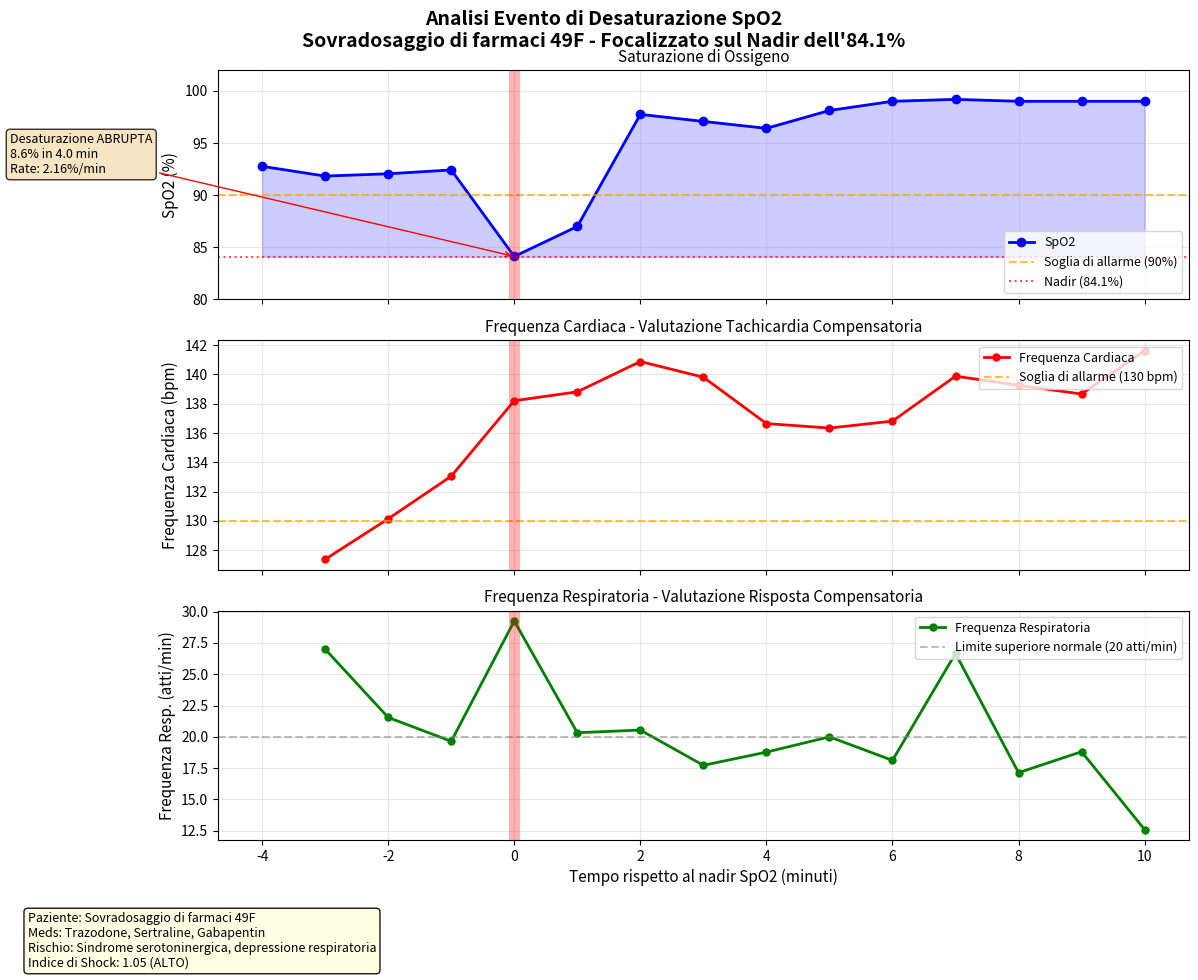

Source code (Python):
# Executed Code (Repaired)
# This code runs in a sandbox with injected variables (vitals, np, plt, etc.)

import numpy as np
import pandas as pd
import matplotlib.pyplot as plt
import seaborn as sns
from scipy import stats
import datetime

# Helper function to simulate sandbox save_plot
def save_plot(filename, fig=None, **kwargs):
    if not filename.endswith('.png'): filename += '.png'
    if fig is None: fig = plt.gcf()
    fig.savefig(filename, **kwargs)
    plt.close(fig)
    print(f'Saved plot to {filename}')

# Injected Variables
visit_id = '99755326'
age = 49
gender = 'F'
ethnicity = 'Other (Hispanic/Latino)'
heart_rate = [(datetime.datetime(2218, 10, 22, 16, 58, 2), 127.375), (datetime.datetime(2218, 10, 22, 16, 59, 2), 130.140350877193), (datetime.datetime(2218, 10, 22, 17, 0, 2), 133.050847457627), (datetime.datetime(2218, 10, 22, 17, 1, 2), 138.203389830508), (datetime.datetime(2218, 10, 22, 17, 2, 2), 138.810344827586), (datetime.datetime(2218, 10, 22, 17, 3, 2), 140.881355932203), (datetime.datetime(2218, 10, 22, 17, 4, 2), 139.810344827586), (datetime.datetime(2218, 10, 22, 17, 5, 2), 136.64406779661), (datetime.datetime(2218, 10, 22, 17, 6, 2), 136.338983050847), (datetime.datetime(2218, 10, 22, 17, 7, 2), 136.810344827586), (datetime.datetime(2218, 10, 22, 17, 8, 2), 139.881355932203), (datetime.datetime(2218, 10, 22, 17, 9, 2), 139.258620689655), (datetime.datetime(2218, 10, 22, 17, 10, 2), 138.661016949153), (datetime.datetime(2218, 10, 22, 17, 11, 2), 141.620689655172), (datetime.datetime(2218, 10, 22, 17, 12, 2), 148.915254237288), (datetime.datetime(2218, 10, 22, 17, 13, 2), 156.627118644068), (datetime.datetime(2218, 10, 22, 17, 14, 2), 158.672413793103), (datetime.datetime(2218, 10, 22, 17, 15, 2), 154.949152542373), (datetime.datetime(2218, 10, 22, 17, 16, 2), 157.172413793103), (datetime.datetime(2218, 10, 22, 17, 17, 2), 154.101694915254), (datetime.datetime(2218, 10, 22, 17, 18, 2), 150.152542372881), (datetime.datetime(2218, 10, 22, 17, 19, 2), 146.310344827586), (datetime.datetime(2218, 10, 22, 17, 20, 2), 142.813559322034), (datetime.datetime(2218, 10, 22, 17, 21, 2), 141.086206896552), (datetime.datetime(2218, 10, 22, 17, 22, 2), 141.813559322034), (datetime.datetime(2218, 10, 22, 17, 23, 2), 141.610169491525), (datetime.datetime(2218, 10, 22, 17, 24, 2), 140.055555555556), (datetime.datetime(2218, 10, 22, 17, 25, 2), 137.728813559322), (datetime.datetime(2218, 10, 22, 17, 26, 2), 140.5), (datetime.datetime(2218, 10, 22, 17, 27, 2), 140.983050847458), (datetime.datetime(2218, 10, 22, 17, 28, 2), 137.016949152542), (datetime.datetime(2218, 10, 22, 17, 29, 2), 135.48275862069), (datetime.datetime(2218, 10, 22, 17, 30, 2), 133.338983050847), (datetime.datetime(2218, 10, 22, 17, 31, 2), 131.137931034483), (datetime.datetime(2218, 10, 22, 17, 32, 2), 129.796610169492), (datetime.datetime(2218, 10, 22, 17, 33, 2), 129.271186440678), (datetime.datetime(2218, 10, 22, 17, 34, 2), 128.98275862069), (datetime.datetime(2218, 10, 22, 17, 35, 2), 130.0), (datetime.datetime(2218, 10, 22, 17, 36, 2), 133.603448275862), (datetime.datetime(2218, 10, 22, 17, 37, 2), 132.949152542373), (datetime.datetime(2218, 10, 22, 17, 38, 2), 133.220338983051), (datetime.datetime(2218, 10, 22, 17, 39, 2), 137.98275862069), (datetime.datetime(2218, 10, 22, 17, 40, 2), 137.474576271186), (datetime.datetime(2218, 10, 22, 17, 41, 2), 134.51724137931), (datetime.datetime(2218, 10, 22, 17, 42, 2), 130.898305084746), (datetime.datetime(2218, 10, 22, 17, 43, 2), 128.396551724138), (datetime.datetime(2218, 10, 22, 17, 44, 2), 127.457627118644), (datetime.datetime(2218, 10, 22, 17, 45, 2), 126.64406779661), (datetime.datetime(2218, 10, 22, 17, 46, 2), 126.948275862069), (datetime.datetime(2218, 10, 22, 17, 47, 2), 127.0), (datetime.datetime(2218, 10, 22, 17, 48, 2), 127.258620689655), (datetime.datetime(2218, 10, 22, 17, 49, 2), 127.06779661017), (datetime.datetime(2218, 10, 22, 17, 50, 2), 127.0), (datetime.datetime(2218, 10, 22, 17, 51, 2), 127.206896551724), (datetime.datetime(2218, 10, 22, 17, 52, 2), 126.610169491525), (datetime.datetime(2218, 10, 22, 17, 53, 2), 126.0), (datetime.datetime(2218, 10, 22, 17, 54, 2), 125.830508474576), (datetime.datetime(2218, 10, 22, 17, 55, 2), 126.0), (datetime.datetime(2218, 10, 22, 17, 56, 2), 125.0), (datetime.datetime(2218, 10, 22, 17, 57, 2), 125.0), (datetime.datetime(2218, 10, 22, 17, 58, 2), 126.0), (datetime.datetime(2218, 10, 22, 17, 59, 2), 125.0), (datetime.datetime(2218, 10, 22, 18, 0, 2), 125.0), (datetime.datetime(2218, 10, 22, 18, 1, 2), 124.0), (datetime.datetime(2218, 10, 22, 18, 2, 2), 124.0), (datetime.datetime(2218, 10, 22, 18, 3, 2), 124.0), (datetime.datetime(2218, 10, 22, 18, 4, 2), 123.0), (datetime.datetime(2218, 10, 22, 18, 5, 2), 123.0), (datetime.datetime(2218, 10, 22, 18, 6, 2), 123.0), (datetime.datetime(2218, 10, 22, 18, 7, 2), 123.0), (datetime.datetime(2218, 10, 22, 18, 8, 2), 123.0), (datetime.datetime(2218, 10, 22, 18, 9, 2), 123.0), (datetime.datetime(2218, 10, 22, 18, 10, 2), 124.0), (datetime.datetime(2218, 10, 22, 18, 11, 2), 124.0), (datetime.datetime(2218, 10, 22, 18, 12, 2), 124.0), (datetime.datetime(2218, 10, 22, 18, 13, 2), 124.0), (datetime.datetime(2218, 10, 22, 18, 14, 2), 125.0), (datetime.datetime(2218, 10, 22, 18, 15, 2), 125.0), (datetime.datetime(2218, 10, 22, 18, 16, 2), 125.0), (datetime.datetime(2218, 10, 22, 18, 17, 2), 124.0), (datetime.datetime(2218, 10, 22, 18, 18, 2), 124.0), (datetime.datetime(2218, 10, 22, 18, 19, 2), 124.0), (datetime.datetime(2218, 10, 22, 18, 20, 2), 124.0), (datetime.datetime(2218, 10, 22, 18, 21, 2), 124.0)]
systolic_bp = [(datetime.datetime(2218, 10, 22, 17, 0, 2), 127.0), (datetime.datetime(2218, 10, 22, 17, 1, 2), 127.0), (datetime.datetime(2218, 10, 22, 17, 2, 2), 127.0), (datetime.datetime(2218, 10, 22, 17, 5, 2), 100.0), (datetime.datetime(2218, 10, 22, 17, 6, 2), 100.0), (datetime.datetime(2218, 10, 22, 17, 10, 2), 120.0), (datetime.datetime(2218, 10, 22, 17, 11, 2), 120.0), (datetime.datetime(2218, 10, 22, 17, 14, 2), 129.0), (datetime.datetime(2218, 10, 22, 17, 15, 2), 123.0), (datetime.datetime(2218, 10, 22, 17, 16, 2), 123.0), (datetime.datetime(2218, 10, 22, 17, 20, 2), 119.0), (datetime.datetime(2218, 10, 22, 17, 21, 2), 119.0), (datetime.datetime(2218, 10, 22, 17, 25, 2), 138.0), (datetime.datetime(2218, 10, 22, 17, 26, 2), 138.0), (datetime.datetime(2218, 10, 22, 17, 30, 2), 125.0), (datetime.datetime(2218, 10, 22, 17, 31, 2), 125.0), (datetime.datetime(2218, 10, 22, 17, 35, 2), 118.0), (datetime.datetime(2218, 10, 22, 17, 36, 2), 118.0), (datetime.datetime(2218, 10, 22, 17, 40, 2), 137.0), (datetime.datetime(2218, 10, 22, 17, 41, 2), 137.0), (datetime.datetime(2218, 10, 22, 17, 45, 2), 111.0), (datetime.datetime(2218, 10, 22, 17, 46, 2), 111.0), (datetime.datetime(2218, 10, 22, 17, 50, 2), 115.0), (datetime.datetime(2218, 10, 22, 17, 51, 2), 115.0), (datetime.datetime(2218, 10, 22, 17, 55, 2), 109.0), (datetime.datetime(2218, 10, 22, 18, 0, 2), 111.0), (datetime.datetime(2218, 10, 22, 18, 5, 2), 108.0), (datetime.datetime(2218, 10, 22, 18, 10, 2), 105.0), (datetime.datetime(2218, 10, 22, 18, 15, 2), 114.0), (datetime.datetime(2218, 10, 22, 18, 20, 2), 108.0), (datetime.datetime(2218, 10, 22, 18, 21, 2), 107.0)]
diastolic_bp = [(datetime.datetime(2218, 10, 22, 17, 0, 2), 117.0), (datetime.datetime(2218, 10, 22, 17, 1, 2), 117.0), (datetime.datetime(2218, 10, 22, 17, 2, 2), 117.0), (datetime.datetime(2218, 10, 22, 17, 5, 2), 72.0), (datetime.datetime(2218, 10, 22, 17, 6, 2), 72.0), (datetime.datetime(2218, 10, 22, 17, 10, 2), 77.0), (datetime.datetime(2218, 10, 22, 17, 11, 2), 77.0), (datetime.datetime(2218, 10, 22, 17, 15, 2), 75.0), (datetime.datetime(2218, 10, 22, 17, 16, 2), 75.0), (datetime.datetime(2218, 10, 22, 17, 20, 2), 78.0), (datetime.datetime(2218, 10, 22, 17, 21, 2), 78.0), (datetime.datetime(2218, 10, 22, 17, 25, 2), 92.0), (datetime.datetime(2218, 10, 22, 17, 26, 2), 92.0), (datetime.datetime(2218, 10, 22, 17, 30, 2), 65.0), (datetime.datetime(2218, 10, 22, 17, 31, 2), 65.0), (datetime.datetime(2218, 10, 22, 17, 35, 2), 69.0), (datetime.datetime(2218, 10, 22, 17, 36, 2), 69.0), (datetime.datetime(2218, 10, 22, 17, 40, 2), 81.0), (datetime.datetime(2218, 10, 22, 17, 41, 2), 81.0), (datetime.datetime(2218, 10, 22, 17, 45, 2), 62.0), (datetime.datetime(2218, 10, 22, 17, 46, 2), 62.0), (datetime.datetime(2218, 10, 22, 17, 50, 2), 63.0), (datetime.datetime(2218, 10, 22, 17, 51, 2), 63.0), (datetime.datetime(2218, 10, 22, 17, 55, 2), 58.0), (datetime.datetime(2218, 10, 22, 18, 0, 2), 60.0), (datetime.datetime(2218, 10, 22, 18, 5, 2), 64.0), (datetime.datetime(2218, 10, 22, 18, 10, 2), 61.0), (datetime.datetime(2218, 10, 22, 18, 15, 2), 62.0), (datetime.datetime(2218, 10, 22, 18, 20, 2), 61.0), (datetime.datetime(2218, 10, 22, 18, 21, 2), 58.0)]
spo2 = [(datetime.datetime(2218, 10, 22, 16, 57, 2), 92.7659574468085), (datetime.datetime(2218, 10, 22, 16, 58, 2), 91.8305084745763), (datetime.datetime(2218, 10, 22, 16, 59, 2), 92.0517241379311), (datetime.datetime(2218, 10, 22, 17, 0, 2), 92.4166666666667), (datetime.datetime(2218, 10, 22, 17, 1, 2), 84.125), (datetime.datetime(2218, 10, 22, 17, 2, 2), 87.0), (datetime.datetime(2218, 10, 22, 17, 3, 2), 97.7457627118644), (datetime.datetime(2218, 10, 22, 17, 4, 2), 97.0689655172414), (datetime.datetime(2218, 10, 22, 17, 5, 2), 96.406779661017), (datetime.datetime(2218, 10, 22, 17, 6, 2), 98.1186440677966), (datetime.datetime(2218, 10, 22, 17, 7, 2), 99.0), (datetime.datetime(2218, 10, 22, 17, 8, 2), 99.1864406779661), (datetime.datetime(2218, 10, 22, 17, 9, 2), 99.0), (datetime.datetime(2218, 10, 22, 17, 10, 2), 99.0), (datetime.datetime(2218, 10, 22, 17, 11, 2), 99.0), (datetime.datetime(2218, 10, 22, 17, 12, 2), 99.0), (datetime.datetime(2218, 10, 22, 17, 13, 2), 99.0), (datetime.datetime(2218, 10, 22, 17, 14, 2), 99.0), (datetime.datetime(2218, 10, 22, 17, 15, 2), 99.0), (datetime.datetime(2218, 10, 22, 17, 16, 2), 99.0), (datetime.datetime(2218, 10, 22, 17, 17, 2), 99.0), (datetime.datetime(2218, 10, 22, 17, 18, 2), 99.0), (datetime.datetime(2218, 10, 22, 17, 19, 2), 99.0), (datetime.datetime(2218, 10, 22, 17, 20, 2), 99.0), (datetime.datetime(2218, 10, 22, 17, 23, 2), 99.0), (datetime.datetime(2218, 10, 22, 17, 24, 2), 98.9722222222223), (datetime.datetime(2218, 10, 22, 17, 25, 2), 98.2881355932203), (datetime.datetime(2218, 10, 22, 17, 26, 2), 98.9310344827586), (datetime.datetime(2218, 10, 22, 17, 27, 2), 99.0508474576271), (datetime.datetime(2218, 10, 22, 17, 28, 2), 99.8305084745763), (datetime.datetime(2218, 10, 22, 17, 29, 2), 99.9655172413793), (datetime.datetime(2218, 10, 22, 17, 30, 2), 98.1525423728814), (datetime.datetime(2218, 10, 22, 17, 31, 2), 97.8103448275862), (datetime.datetime(2218, 10, 22, 17, 32, 2), 98.406779661017), (datetime.datetime(2218, 10, 22, 17, 33, 2), 99.1694915254237), (datetime.datetime(2218, 10, 22, 17, 34, 2), 99.0), (datetime.datetime(2218, 10, 22, 17, 35, 2), 99.271186440678), (datetime.datetime(2218, 10, 22, 17, 36, 2), 99.0), (datetime.datetime(2218, 10, 22, 17, 37, 2), 99.0), (datetime.datetime(2218, 10, 22, 17, 38, 2), 99.0), (datetime.datetime(2218, 10, 22, 17, 39, 2), 99.0), (datetime.datetime(2218, 10, 22, 17, 40, 2), 99.0), (datetime.datetime(2218, 10, 22, 17, 41, 2), 99.0), (datetime.datetime(2218, 10, 22, 17, 42, 2), 99.0), (datetime.datetime(2218, 10, 22, 17, 43, 2), 99.0), (datetime.datetime(2218, 10, 22, 17, 44, 2), 99.0), (datetime.datetime(2218, 10, 22, 17, 45, 2), 99.0), (datetime.datetime(2218, 10, 22, 17, 46, 2), 99.0), (datetime.datetime(2218, 10, 22, 17, 47, 2), 99.0), (datetime.datetime(2218, 10, 22, 17, 48, 2), 99.0), (datetime.datetime(2218, 10, 22, 17, 49, 2), 99.0), (datetime.datetime(2218, 10, 22, 17, 50, 2), 99.0), (datetime.datetime(2218, 10, 22, 17, 51, 2), 99.0), (datetime.datetime(2218, 10, 22, 17, 52, 2), 99.0), (datetime.datetime(2218, 10, 22, 17, 53, 2), 99.0), (datetime.datetime(2218, 10, 22, 17, 54, 2), 99.0), (datetime.datetime(2218, 10, 22, 17, 55, 2), 99.0), (datetime.datetime(2218, 10, 22, 17, 56, 2), 99.0), (datetime.datetime(2218, 10, 22, 17, 57, 2), 99.0), (datetime.datetime(2218, 10, 22, 17, 58, 2), 99.0), (datetime.datetime(2218, 10, 22, 17, 59, 2), 99.0), (datetime.datetime(2218, 10, 22, 18, 0, 2), 99.0), (datetime.datetime(2218, 10, 22, 18, 1, 2), 99.0), (datetime.datetime(2218, 10, 22, 18, 2, 2), 99.0), (datetime.datetime(2218, 10, 22, 18, 3, 2), 99.0), (datetime.datetime(2218, 10, 22, 18, 4, 2), 99.0), (datetime.datetime(2218, 10, 22, 18, 5, 2), 99.0), (datetime.datetime(2218, 10, 22, 18, 6, 2), 99.0), (datetime.datetime(2218, 10, 22, 18, 7, 2), 99.0), (datetime.datetime(2218, 10, 22, 18, 8, 2), 99.0), (datetime.datetime(2218, 10, 22, 18, 9, 2), 99.0), (datetime.datetime(2218, 10, 22, 18, 10, 2), 99.0), (datetime.datetime(2218, 10, 22, 18, 11, 2), 99.0), (datetime.datetime(2218, 10, 22, 18, 12, 2), 99.0), (datetime.datetime(2218, 10, 22, 18, 13, 2), 99.0), (datetime.datetime(2218, 10, 22, 18, 14, 2), 99.0), (datetime.datetime(2218, 10, 22, 18, 15, 2), 99.0), (datetime.datetime(2218, 10, 22, 18, 16, 2), 98.0), (datetime.datetime(2218, 10, 22, 18, 17, 2), 98.0), (datetime.datetime(2218, 10, 22, 18, 18, 2), 98.0), (datetime.datetime(2218, 10, 22, 18, 19, 2), 98.0), (datetime.datetime(2218, 10, 22, 18, 20, 2), 98.0), (datetime.datetime(2218, 10, 22, 18, 21, 2), 98.0)]
respiratory_rate = [(datetime.datetime(2218, 10, 22, 16, 58, 2), 27.0), (datetime.datetime(2218, 10, 22, 16, 59, 2), 21.5490196078431), (datetime.datetime(2218, 10, 22, 17, 0, 2), 19.6440677966102), (datetime.datetime(2218, 10, 22, 17, 1, 2), 29.2542372881356), (datetime.datetime(2218, 10, 22, 17, 2, 2), 20.3275862068966), (datetime.datetime(2218, 10, 22, 17, 3, 2), 20.5423728813559), (datetime.datetime(2218, 10, 22, 17, 4, 2), 17.7241379310345), (datetime.datetime(2218, 10, 22, 17, 5, 2), 18.7796610169492), (datetime.datetime(2218, 10, 22, 17, 6, 2), 20.0), (datetime.datetime(2218, 10, 22, 17, 7, 2), 18.1206896551724), (datetime.datetime(2218, 10, 22, 17, 8, 2), 26.6610169491526), (datetime.datetime(2218, 10, 22, 17, 9, 2), 17.1379310344828), (datetime.datetime(2218, 10, 22, 17, 10, 2), 18.8135593220339), (datetime.datetime(2218, 10, 22, 17, 11, 2), 12.5945945945946), (datetime.datetime(2218, 10, 22, 17, 12, 2), 13.6), (datetime.datetime(2218, 10, 22, 17, 13, 2), 22.6949152542373), (datetime.datetime(2218, 10, 22, 17, 14, 2), 26.2931034482759), (datetime.datetime(2218, 10, 22, 17, 15, 2), 27.0677966101695), (datetime.datetime(2218, 10, 22, 17, 16, 2), 22.1551724137931), (datetime.datetime(2218, 10, 22, 17, 17, 2), 19.1694915254237), (datetime.datetime(2218, 10, 22, 17, 18, 2), 20.0), (datetime.datetime(2218, 10, 22, 17, 19, 2), 21.2413793103448), (datetime.datetime(2218, 10, 22, 17, 20, 2), 20.0), (datetime.datetime(2218, 10, 22, 17, 21, 2), 19.2586206896552), (datetime.datetime(2218, 10, 22, 17, 22, 2), 19.8305084745763), (datetime.datetime(2218, 10, 22, 17, 23, 2), 19.2203389830508), (datetime.datetime(2218, 10, 22, 17, 24, 2), 20.0), (datetime.datetime(2218, 10, 22, 17, 25, 2), 20.0338983050848), (datetime.datetime(2218, 10, 22, 17, 26, 2), 16.6206896551724), (datetime.datetime(2218, 10, 22, 17, 27, 2), 20.0), (datetime.datetime(2218, 10, 22, 17, 28, 2), 20.0), (datetime.datetime(2218, 10, 22, 17, 29, 2), 20.0), (datetime.datetime(2218, 10, 22, 17, 30, 2), 20.0), (datetime.datetime(2218, 10, 22, 17, 31, 2), 20.0), (datetime.datetime(2218, 10, 22, 17, 32, 2), 20.0), (datetime.datetime(2218, 10, 22, 17, 33, 2), 20.0), (datetime.datetime(2218, 10, 22, 17, 34, 2), 20.0), (datetime.datetime(2218, 10, 22, 17, 35, 2), 20.0), (datetime.datetime(2218, 10, 22, 17, 36, 2), 20.0), (datetime.datetime(2218, 10, 22, 17, 37, 2), 20.0), (datetime.datetime(2218, 10, 22, 17, 38, 2), 20.0), (datetime.datetime(2218, 10, 22, 17, 39, 2), 20.0), (datetime.datetime(2218, 10, 22, 17, 40, 2), 20.0), (datetime.datetime(2218, 10, 22, 17, 41, 2), 20.0), (datetime.datetime(2218, 10, 22, 17, 42, 2), 20.0), (datetime.datetime(2218, 10, 22, 17, 43, 2), 20.0), (datetime.datetime(2218, 10, 22, 17, 44, 2), 20.0), (datetime.datetime(2218, 10, 22, 17, 45, 2), 20.0), (datetime.datetime(2218, 10, 22, 17, 46, 2), 20.0), (datetime.datetime(2218, 10, 22, 17, 47, 2), 20.0), (datetime.datetime(2218, 10, 22, 17, 48, 2), 20.0), (datetime.datetime(2218, 10, 22, 17, 49, 2), 20.0), (datetime.datetime(2218, 10, 22, 17, 50, 2), 20.0), (datetime.datetime(2218, 10, 22, 17, 51, 2), 20.0), (datetime.datetime(2218, 10, 22, 17, 52, 2), 20.0), (datetime.datetime(2218, 10, 22, 17, 53, 2), 20.0), (datetime.datetime(2218, 10, 22, 17, 54, 2), 20.0), (datetime.datetime(2218, 10, 22, 17, 55, 2), 20.0), (datetime.datetime(2218, 10, 22, 17, 56, 2), 20.0), (datetime.datetime(2218, 10, 22, 17, 57, 2), 20.0), (datetime.datetime(2218, 10, 22, 17, 58, 2), 20.0), (datetime.datetime(2218, 10, 22, 17, 59, 2), 20.0), (datetime.datetime(2218, 10, 22, 18, 0, 2), 20.0), (datetime.datetime(2218, 10, 22, 18, 1, 2), 20.0), (datetime.datetime(2218, 10, 22, 18, 2, 2), 20.0), (datetime.datetime(2218, 10, 22, 18, 3, 2), 20.0), (datetime.datetime(2218, 10, 22, 18, 4, 2), 20.0), (datetime.datetime(2218, 10, 22, 18, 5, 2), 20.0), (datetime.datetime(2218, 10, 22, 18, 6, 2), 20.0), (datetime.datetime(2218, 10, 22, 18, 7, 2), 20.0), (datetime.datetime(2218, 10, 22, 18, 8, 2), 20.0), (datetime.datetime(2218, 10, 22, 18, 9, 2), 20.0), (datetime.datetime(2218, 10, 22, 18, 10, 2), 20.0), (datetime.datetime(2218, 10, 22, 18, 11, 2), 20.0), (datetime.datetime(2218, 10, 22, 18, 12, 2), 20.0), (datetime.datetime(2218, 10, 22, 18, 13, 2), 20.0), (datetime.datetime(2218, 10, 22, 18, 14, 2), 20.0), (datetime.datetime(2218, 10, 22, 18, 15, 2), 20.0), (datetime.datetime(2218, 10, 22, 18, 16, 2), 20.0), (datetime.datetime(2218, 10, 22, 18, 17, 2), 20.0), (datetime.datetime(2218, 10, 22, 18, 18, 2), 20.0), (datetime.datetime(2218, 10, 22, 18, 19, 2), 20.0), (datetime.datetime(2218, 10, 22, 18, 20, 2), 20.0), (datetime.datetime(2218, 10, 22, 18, 21, 2), 20.0)]
temperature = [(datetime.datetime(2218, 10, 22, 17, 2, 2), 36.5), (datetime.datetime(2218, 10, 22, 17, 35, 2), 36.22222222222222), (datetime.datetime(2218, 10, 22, 17, 40, 2), 36.0), (datetime.datetime(2218, 10, 22, 17, 45, 2), 35.888888888888886), (datetime.datetime(2218, 10, 22, 17, 50, 2), 35.888888888888886), (datetime.datetime(2218, 10, 22, 17, 55, 2), 35.77777777777778), (datetime.datetime(2218, 10, 22, 17, 56, 2), 35.77777777777778), (datetime.datetime(2218, 10, 22, 17, 57, 2), 35.77777777777778), (datetime.datetime(2218, 10, 22, 17, 58, 2), 35.77777777777778), (datetime.datetime(2218, 10, 22, 17, 59, 2), 35.77777777777778), (datetime.datetime(2218, 10, 22, 18, 0, 2), 35.77777777777778), (datetime.datetime(2218, 10, 22, 18, 1, 2), 35.77777777777778), (datetime.datetime(2218, 10, 22, 18, 2, 2), 35.77777777777778), (datetime.datetime(2218, 10, 22, 18, 3, 2), 35.77777777777778), (datetime.datetime(2218, 10, 22, 18, 4, 2), 35.72222222222222), (datetime.datetime(2218, 10, 22, 18, 5, 2), 35.72222222222222), (datetime.datetime(2218, 10, 22, 18, 6, 2), 35.72222222222222), (datetime.datetime(2218, 10, 22, 18, 7, 2), 35.72222222222222), (datetime.datetime(2218, 10, 22, 18, 8, 2), 35.72222222222222), (datetime.datetime(2218, 10, 22, 18, 9, 2), 35.72222222222222), (datetime.datetime(2218, 10, 22, 18, 10, 2), 35.72222222222222), (datetime.datetime(2218, 10, 22, 18, 11, 2), 35.611111111111114), (datetime.datetime(2218, 10, 22, 18, 12, 2), 35.611111111111114), (datetime.datetime(2218, 10, 22, 18, 13, 2), 35.611111111111114), (datetime.datetime(2218, 10, 22, 18, 14, 2), 35.611111111111114), (datetime.datetime(2218, 10, 22, 18, 15, 2), 35.611111111111114), (datetime.datetime(2218, 10, 22, 18, 16, 2), 35.611111111111114), (datetime.datetime(2218, 10, 22, 18, 17, 2), 35.611111111111114), (datetime.datetime(2218, 10, 22, 18, 18, 2), 35.611111111111114), (datetime.datetime(2218, 10, 22, 18, 19, 2), 35.5), (datetime.datetime(2218, 10, 22, 18, 20, 2), 35.5), (datetime.datetime(2218, 10, 22, 18, 21, 2), 35.5)]
# Previous Results
shock_index = 1.048
shock_index_interpretation = 'HIGH (1.05), significantly above normal (0.5-0.7). Suggests decompensated shock, immediate intervention needed.'
map_value = 120.3
map_interpretation = 'Elevated (120 mmHg), above reference range (65-100 mmHg). Consider hypertensive state.'
pulse_pressure = 10.0
qsofa_score = 2
qsofa_interpretation = 'High Risk (Score 2/3). Criteria met: SBP=100, RR=27. Associated with poor outcomes in sepsis.'
sirs = 2
spo2_trend = {'first': np.float64(92.8), 'last': np.float64(98.0), 'min': 84.1, 'mean': 98.2, 'slope': np.float64(0.0429), 'r_squared': np.float64(0.17), 'trend_pct': np.float64(3.65)}
hr_volatility = {'dispersion_ms': 29.56, 'rmssd_ms': 6.54, 'hr_std_bpm': 9.18, 'hr_range_bpm': 35.7, 'n_samples': 84, 'data_density': 'moderate'}
triage_vital_panel = 'Attached'

# --- Generated Code Starts Here ---
import numpy as np
from datetime import datetime, timedelta
spo2_times = [t for t, v in spo2]
spo2_values = [v for t, v in spo2]
nadir_idx = np.argmin(spo2_values)
nadir_time = spo2_times[nadir_idx]
nadir_value = spo2_values[nadir_idx]
window_start = nadir_time - timedelta(minutes=10)
window_end = nadir_time + timedelta(minutes=10)
spo2_window = [(t, v) for t, v in spo2 if window_start <= t <= window_end]
spo2_window_times = [(t - nadir_time).total_seconds() / 60.0 for t, v in spo2_window]
spo2_window_values = [v for t, v in spo2_window]
hr_window = [(t, v) for t, v in heart_rate if window_start <= t <= window_end]
hr_window_times = [(t - nadir_time).total_seconds() / 60.0 for t, v in hr_window]
hr_window_values = [v for t, v in hr_window]
rr_window = [(t, v) for t, v in respiratory_rate if window_start <= t <= window_end]
rr_window_times = [(t - nadir_time).total_seconds() / 60.0 for t, v in rr_window]
rr_window_values = [v for t, v in rr_window]
fig, axes = plt.subplots(3, 1, figsize=(12, 10), sharex=True)
fig.suptitle('Analisi Evento di Desaturazione SpO2\nSovradosaggio di farmaci 49F - Focalizzato sul Nadir dell\'84.1%', fontsize=14, fontweight='bold')
ax1 = axes[0]
ax1.plot(spo2_window_times, spo2_window_values, 'b-o', linewidth=2, markersize=6, label='SpO2')
ax1.axhline(y=90, color='orange', linestyle='--', alpha=0.7, label='Soglia di allarme (90%)')
ax1.axhline(y=84.1, color='red', linestyle=':', alpha=0.7, label='Nadir (84.1%)')
ax1.axvline(x=0, color='red', linestyle='-', alpha=0.3, linewidth=8)
ax1.fill_between(spo2_window_times, 84.1, spo2_window_values, alpha=0.2, color='blue')
ax1.set_ylabel('SpO2 (%)', fontsize=11)
ax1.set_ylim(80, 102)
ax1.legend(loc='lower right', fontsize=9)
ax1.grid(True, alpha=0.3)
ax1.set_title('Saturazione di Ossigeno', fontsize=11)
pre_nadir_spo2 = [(t, v) for t, v in zip(spo2_window_times, spo2_window_values) if t < 0]
if len(pre_nadir_spo2) >= 2:
    pre_times = [t for t, v in pre_nadir_spo2]
    pre_values = [v for t, v in pre_nadir_spo2]
    if pre_values[0] > nadir_value:
        drop = pre_values[0] - nadir_value
        time_span = abs(pre_times[0])
        rate = drop / time_span if time_span > 0 else 0
        pattern = 'ABRUPTA' if rate > 2 else 'GRADUALE'
        ax1.annotate(f'Desaturazione {pattern}\n{drop:.1f}% in {time_span:.1f} min\nRate: {rate:.2f}%/min', xy=(0, nadir_value), xytext=(-8, nadir_value + 8), fontsize=9, bbox=dict(boxstyle='round', facecolor='wheat', alpha=0.8), arrowprops=dict(arrowstyle='->', color='red'))
ax2 = axes[1]
ax2.plot(hr_window_times, hr_window_values, 'r-o', linewidth=2, markersize=5, label='Frequenza Cardiaca')
ax2.axhline(y=130, color='orange', linestyle='--', alpha=0.7, label='Soglia di allarme (130 bpm)')
ax2.axvline(x=0, color='red', linestyle='-', alpha=0.3, linewidth=8)
ax2.set_ylabel('Frequenza Cardiaca (bpm)', fontsize=11)
ax2.legend(loc='upper right', fontsize=9)
ax2.grid(True, alpha=0.3)
ax2.set_title('Frequenza Cardiaca - Valutazione Tachicardia Compensatoria', fontsize=11)
ax3 = axes[2]
ax3.plot(rr_window_times, rr_window_values, 'g-o', linewidth=2, markersize=5, label='Frequenza Respiratoria')
ax3.axhline(y=20, color='gray', linestyle='--', alpha=0.5, label='Limite superiore normale (20 atti/min)')
ax3.axvline(x=0, color='red', linestyle='-', alpha=0.3, linewidth=8)
ax3.set_ylabel('Frequenza Resp. (atti/min)', fontsize=11)
ax3.set_xlabel('Tempo rispetto al nadir SpO2 (minuti)', fontsize=11)
ax3.legend(loc='upper right', fontsize=9)
ax3.grid(True, alpha=0.3)
ax3.set_title('Frequenza Respiratoria - Valutazione Risposta Compensatoria', fontsize=11)
clinical_note = f'Paziente: Sovradosaggio di farmaci 49F\nMeds: Trazodone, Sertraline, Gabapentin\nRischio: Sindrome serotoninergica, depressione respiratoria\nIndice di Shock: {shock_index:.2f} (ALTO)'
fig.text(0.02, 0.02, clinical_note, fontsize=9, verticalalignment='bottom', bbox=dict(boxstyle='round', facecolor='lightyellow', alpha=0.9))
plt.tight_layout()
plt.subplots_adjust(top=0.92, bottom=0.15)
save_plot('spo2_nadir_event_analysis.png')
if len(pre_nadir_spo2) >= 2:
    desat_rate = rate
    desat_pattern = pattern
else:
    desat_rate = 0
    desat_pattern = 'DATI INSUFFICIENTI'
hr_at_nadir = [v for t, v in zip(hr_window_times, hr_window_values) if abs(t) < 2]
rr_at_nadir = [v for t, v in zip(rr_window_times, rr_window_values) if abs(t) < 2]
mean_hr_at_nadir = np.mean(hr_at_nadir) if hr_at_nadir else np.nan
mean_rr_at_nadir = np.mean(rr_at_nadir) if rr_at_nadir else np.nan
result = {'nadir_spo2': nadir_value, 'nadir_time': str(nadir_time), 'desaturation_pattern': desat_pattern, 'desaturation_rate_pct_per_min': round(desat_rate, 2) if desat_rate else None, 'hr_near_nadir_bpm': round(mean_hr_at_nadir, 1) if not np.isnan(mean_hr_at_nadir) else None, 'rr_near_nadir_brpm': round(mean_rr_at_nadir, 1) if not np.isnan(mean_rr_at_nadir) else None, 'spo2_samples_in_window': len(spo2_window), 'hr_samples_in_window': len(hr_window), 'rr_samples_in_window': len(rr_window), 'shock_index': shock_index}
if desat_pattern == 'ABRUPTA':
    desat_desc = f'Desaturazione ABRUPTA ({desat_rate:.2f}%/min) suggerisce un evento respiratorio acuto, possibile aspirazione o effetto improvviso del farmaco'
elif desat_pattern == 'GRADUALE':
    desat_desc = f'Desaturazione GRADUALE ({desat_rate:.2f}%/min) coerente con depressione progressiva del SNC da gabapentin/polifarmacoterapia'
else:
    desat_desc = 'Dati pre-nadir insufficienti per caratterizzare il pattern di desaturazione'
hr_response = ''
if not np.isnan(mean_hr_at_nadir):
    if mean_hr_at_nadir > 130:
        hr_response = f'Tachicardia significativa ({mean_hr_at_nadir:.0f} bpm) al nadir suggerisce una risposta compensatoria appropriata o attivazione simpatica'
    else:
        hr_response = f'Frequenza cardiaca ({mean_hr_at_nadir:.0f} bpm) al nadir entro l\'intervallo atteso'
rr_response = ''
if not np.isnan(mean_rr_at_nadir):
    if mean_rr_at_nadir > 20:
        rr_response = f'Frequenza respiratoria elevata ({mean_rr_at_nadir:.0f} atti/min) indica un impulso compensatorio intatto nonostante la desaturazione'
    else:
        rr_response = f'Frequenza respiratoria ({mean_rr_at_nadir:.0f} atti/min) potrebbe essere attenuata, preoccupante per l\'effetto depressivo sul SNC'
interpretation = f'EVENTO CRITICO DI DESATURAZIONE: Nadir SpO2 del {nadir_value}% in paziente con sovradosaggio di farmaci. {desat_desc}. {hr_response}. {rr_response}. Indice di shock elevato ({shock_index:.2f}) combinato con desaturazione indica stress emodinamico. Data la polifarmacoterapia (trazodone, sertraline, gabapentin), monitorare attentamente per sindrome serotoninergica (febbre, rigidità, clono) e insufficienza respiratoria progressiva.'

plt.close()
